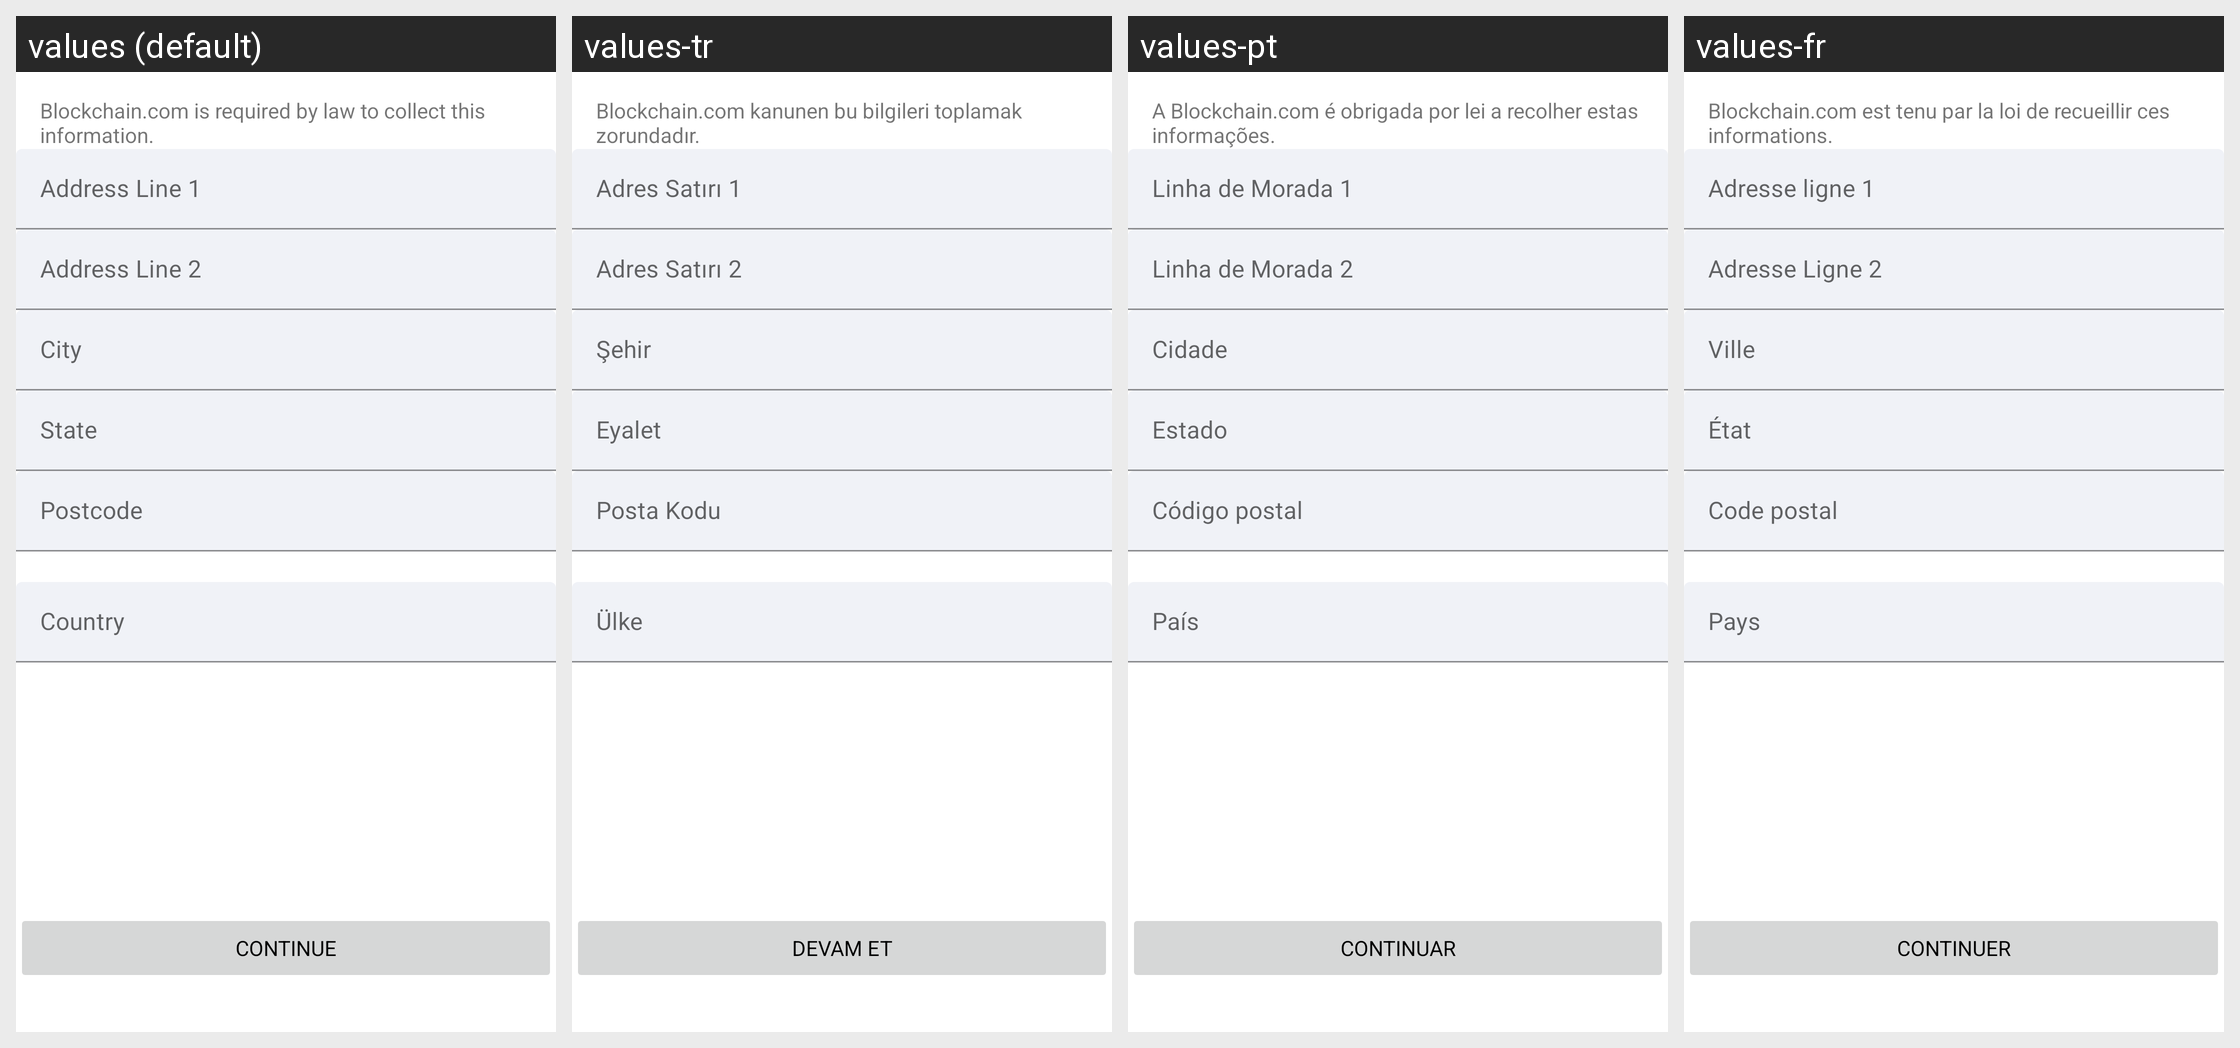

Here is an Android app screen in its default locale and in the app's own translations. Write out the translated-string differences for the strings that appear on this screen.
Android screen res/layout/fragment_kyc_home_address.xml rendered under 4 locales, left to right: values (default), values-tr, values-pt, values-fr. Device: Nexus 5 (rendered at 1080×1920; each locale shown at half size, 540×960, under a caption strip naming it); theme AppTheme.
Other locales in the repository, not shown: values-es, values-pt-rBR, values-ru.
Strings drawn on this screen, with the default value and each locale's value (text and hints the layout hard-codes, and strings that could not be matched under every locale, appear in the picture but are not listed):

kyc_address_header_1
  values: Blockchain.com is required by law to collect this information.
  values-tr: Blockchain.com kanunen bu bilgileri toplamak zorundadır.
  values-pt: A Blockchain.com é obrigada por lei a recolher estas informações.
  values-fr: Blockchain.com est tenu par la loi de recueillir ces informations.

address_line_1
  values: Address Line 1
  values-tr: Adres Satırı 1
  values-pt: Linha de Morada 1
  values-fr: Adresse ligne 1

address_line_2
  values: Address Line 2
  values-tr: Adres Satırı 2
  values-pt: Linha de Morada 2
  values-fr: Adresse Ligne 2

kyc_address_address_city_hint
  values: City
  values-tr: Şehir
  values-pt: Cidade
  values-fr: Ville

kyc_address_address_state_hint
  values: State
  values-tr: Eyalet
  values-pt: Estado
  values-fr: État

kyc_address_address_postcode_hint
  values: Postcode
  values-tr: Posta Kodu
  values-pt: Código postal
  values-fr: Code postal

kyc_address_address_country_hint
  values: Country
  values-tr: Ülke
  values-pt: País
  values-fr: Pays

btn_continue
  values: Continue
  values-tr: Devam et
  values-pt: Continuar
  values-fr: Continuer
